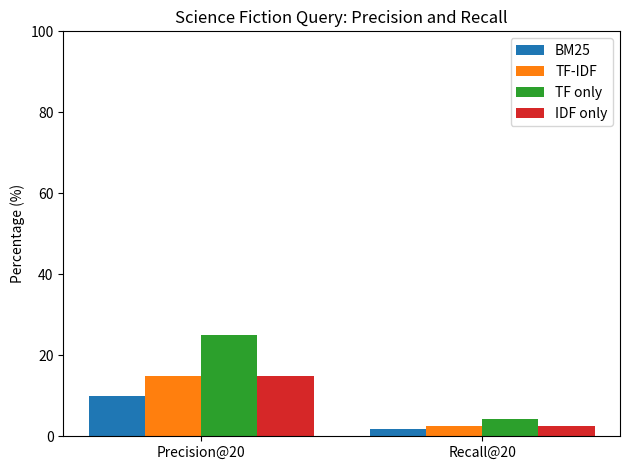

Python code for this plot:

import matplotlib.pyplot as plt
import numpy as np

methods = ["BM25", "TF-IDF", "TF only", "IDF only"]

precision = [10.00, 15.00, 25.00, 15.00]
recall = [1.75, 2.63, 4.39, 2.63]

x = np.arange(2)
width = 0.2
offsets = np.arange(4) * width - 1.5 * width

fig, ax = plt.subplots()

for i, method in enumerate(methods):
    ax.bar(x + offsets[i],
           [precision[i], recall[i]],
           width, label=method)

ax.set_ylabel("Percentage (%)")
ax.set_title("Science Fiction Query: Precision and Recall")
ax.set_xticks(x)
ax.set_xticklabels(["Precision@20", "Recall@20"])
ax.set_ylim(0, 100)
ax.legend()

plt.tight_layout()
plt.show()
